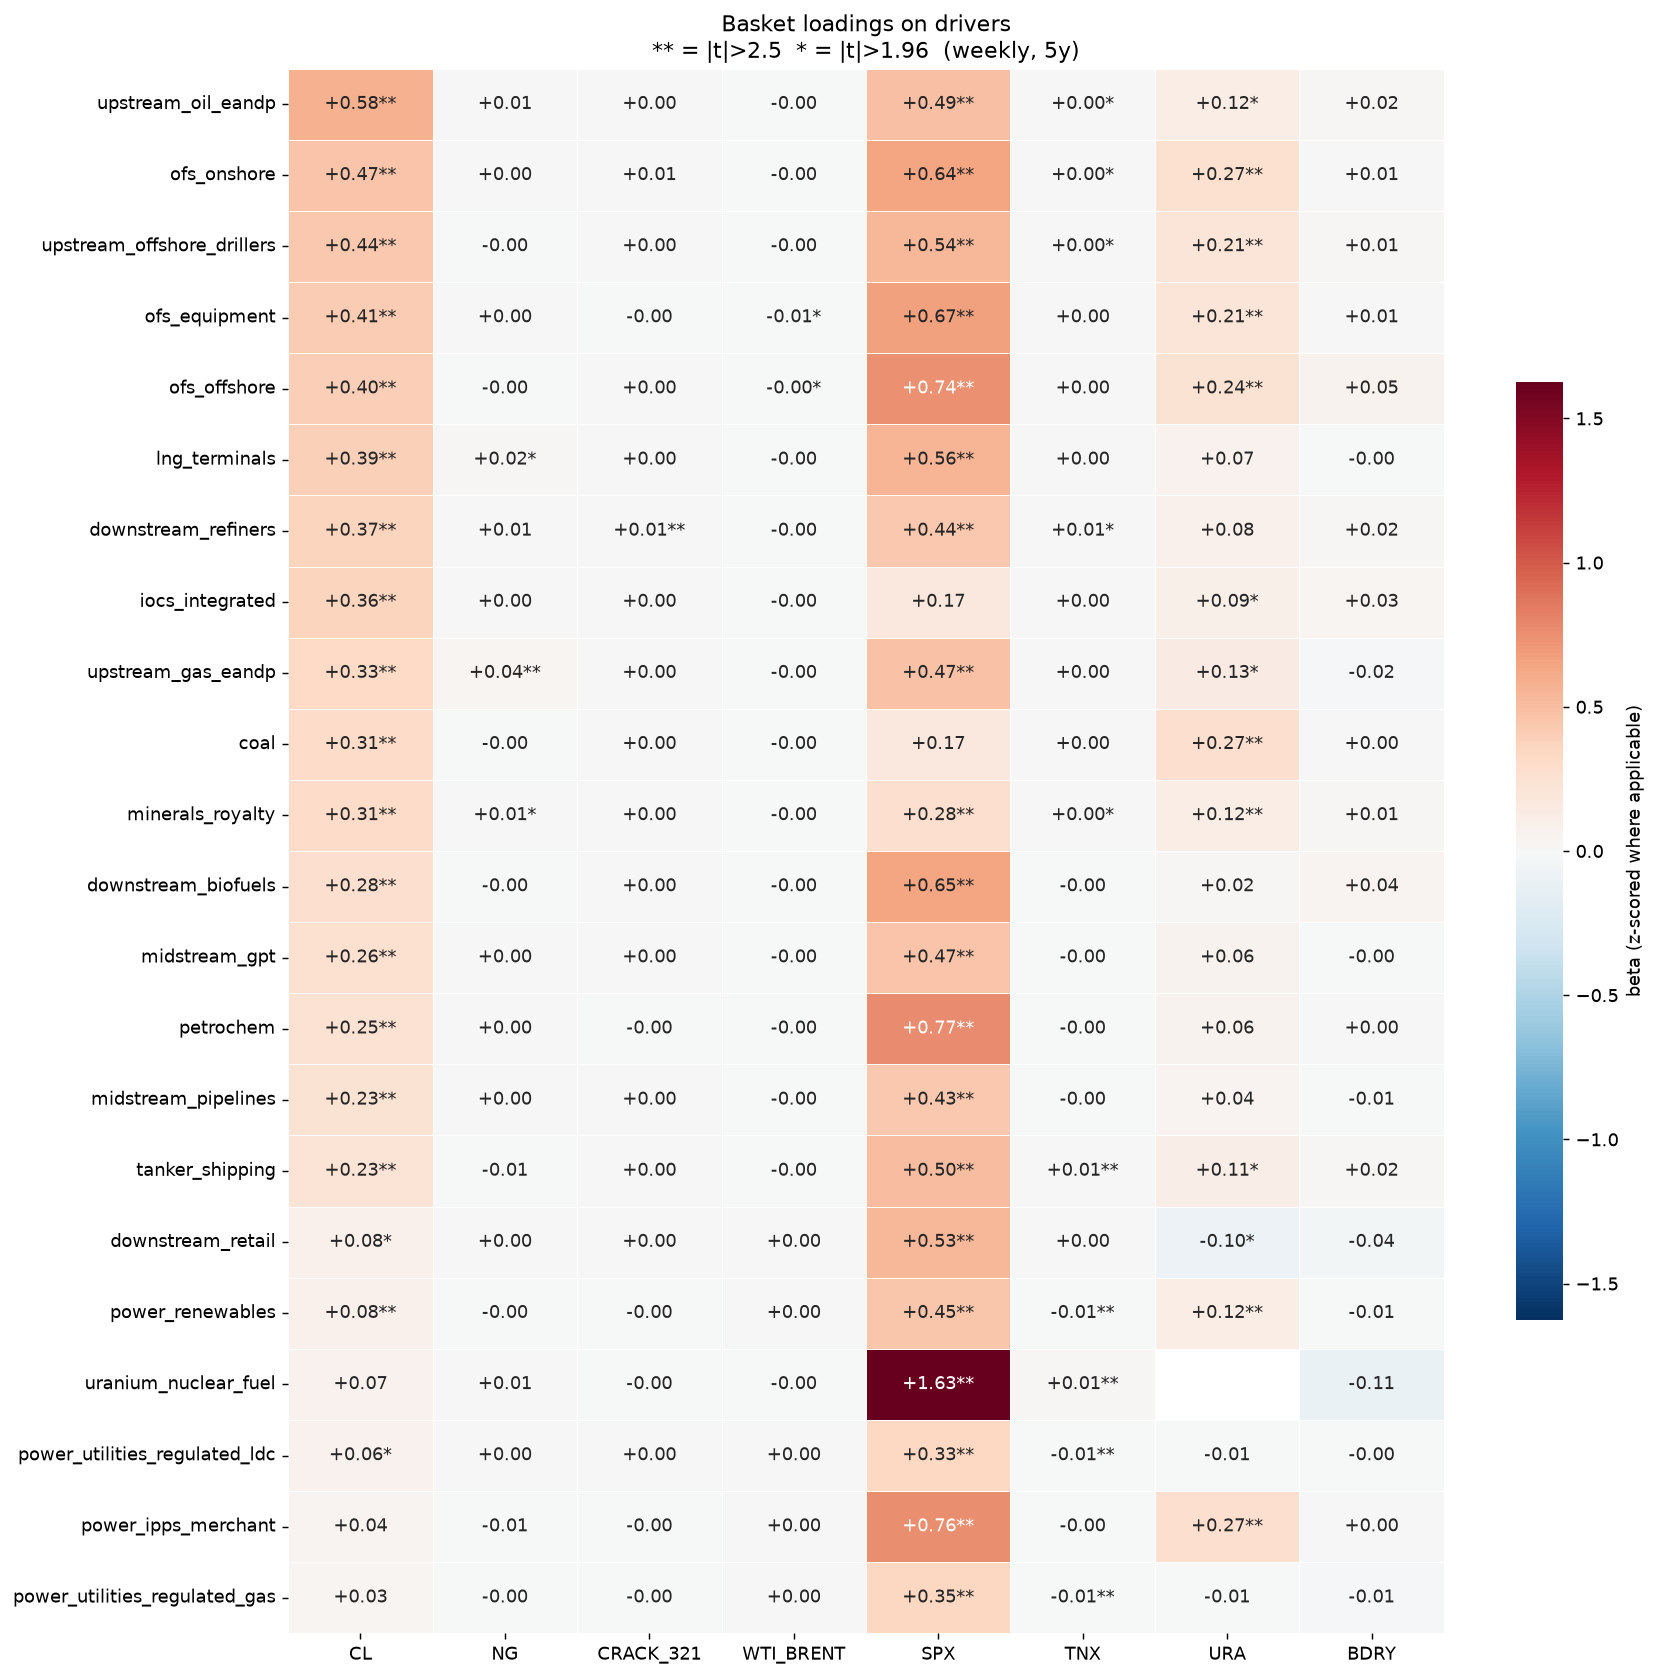

The file beside this chart, header and first rows:
node, r2_adj, r2, n_obs, dominant, dominant_t, beta_CL, t_CL, varshare_CL, beta_NG, t_NG, varshare_NG, beta_CRACK_321, t_CRACK_321, varshare_CRACK_321, beta_WTI_BRENT, t_WTI_BRENT, varshare_WTI_BRENT, beta_SPX, t_SPX, varshare_SPX, beta_TNX, t_TNX, varshare_TNX
upstream_oil_eandp, 0.5794, 0.5924, 261, CL, 10.66, 0.5755, 10.66, 0.4438, 0.00544, 0.7475, 0.0007918, 0.004273, 1.525, 0.006825, -0.004582, -1.358, 0.007848, 0.495, 4.491, 0.04665, 0.004328, 2.238, 0.007001
ofs_onshore, 0.4914, 0.5071, 261, CL, 7.116, 0.4653, 7.116, 0.2459, 0.001104, 0.1126, 2.7612834177675448e-05, 0.005785, 1.913, 0.0106, -0.002564, -1.128, 0.002082, 0.6381, 4.096, 0.0657, 0.004539, 2.044, 0.006526
minerals_royalty, 0.4655, 0.4819, 261, CL, 7.75, 0.3074, 7.75, 0.308, 0.009394, 2.138, 0.005742, 0.002811, 1.347, 0.007181, -0.0006841, -0.4559, 0.0004254, 0.2779, 3.795, 0.03576, 0.003176, 2.011, 0.009168
iocs_integrated, 0.4367, 0.454, 261, CL, 7.956, 0.3624, 7.956, 0.3749, 0.001037, 0.173, 6.134162561003027e-05, 0.003145, 1.534, 0.007876, -0.002627, -1.227, 0.005496, 0.1725, 1.626, 0.01208, 0.0006935, 0.4036, 0.000383
ofs_offshore, 0.4156, 0.4336, 261, CL, 6.347, 0.398, 6.347, 0.184, -0.001668, -0.1658, 6.457140713945074e-05, 0.0017, 0.4696, 0.0009372, -0.004675, -1.97, 0.007084, 0.7393, 4.234, 0.09025, 0.003756, 1.567, 0.004572
midstream_gpt, 0.4135, 0.4315, 261, CL, 7.046, 0.2599, 7.046, 0.2515, 0.003603, 0.6944, 0.0009652, 0.0006779, 0.3371, 0.0004772, -0.001111, -0.7433, 0.001281, 0.4676, 6.619, 0.1157, -0.00074, -0.4771, 0.0005686
midstream_pipelines, 0.4114, 0.4295, 261, CL, 7.605, 0.2332, 7.605, 0.2527, 0.002993, 0.5736, 0.0008312, 0.000469, 0.2893, 0.0002851, -0.002074, -1.361, 0.005575, 0.4334, 5.733, 0.1241, -0.00126, -0.7041, 0.00206
upstream_offshore_drillers, 0.4074, 0.4256, 261, CL, 8.951, 0.4384, 8.951, 0.2326, -0.0004215, -0.05004, 4.2920209790215e-06, 0.004208, 1.309, 0.005978, -0.00323, -1.066, 0.003521, 0.5428, 3.36, 0.05066, 0.004575, 1.993, 0.007065
ofs_equipment, 0.3861, 0.4049, 261, CL, 5.318, 0.4143, 5.318, 0.2019, 0.0009812, 0.1063, 2.260986728468048e-05, -0.001213, -0.3799, 0.0004828, -0.005921, -2.071, 0.0115, 0.6653, 3.76, 0.07396, 0.00329, 1.277, 0.00355
downstream_refiners, 0.3511, 0.3711, 261, CL, 7.58, 0.3671, 7.58, 0.2132, 0.006578, 1.003, 0.001367, 0.008348, 2.859, 0.03075, -0.00131, -0.598, 0.000757, 0.4378, 3.296, 0.04309, 0.005614, 2.405, 0.01391
upstream_gas_eandp, 0.3384, 0.3588, 261, CL, 6.679, 0.3295, 6.679, 0.1664, 0.03523, 2.891, 0.03797, 0.00338, 1.299, 0.004881, -8.168414945296861e-05, -0.02768, 2.851094276178823e-06, 0.4735, 3.585, 0.0488, 0.004059, 1.804, 0.007041
lng_terminals, 0.3138, 0.3349, 261, CL, 7.838, 0.3894, 7.838, 0.2054, 0.01738, 2.219, 0.008169, 0.002348, 0.8279, 0.002084, -0.004449, -1.311, 0.00748, 0.5555, 3.605, 0.0594, 0.004014, 1.294, 0.006087
petrochem, 0.2885, 0.3103, 261, SPX, 6.069, 0.2495, 5.494, 0.1148, 4.783567619244121e-05, 0.007629, 8.425232747035544e-08, -0.001463, -0.5519, 0.001101, -0.0003294, -0.1218, 5.57917355180738e-05, 0.77, 6.069, 0.1553, -0.000508, -0.2209, 0.0001327
power_ipps_merchant, 0.2818, 0.3039, 261, SPX, 5.307, 0.04004, 0.8036, 0.002203, -0.007297, -1.05, 0.001461, -0.002287, -0.9504, 0.002005, 0.0008633, 0.4398, 0.0002856, 0.7582, 5.307, 0.1122, -0.001068, -0.3542, 0.0004375
tanker_shipping, 0.2604, 0.2832, 261, CL, 4.636, 0.2266, 4.636, 0.09675, -0.005181, -0.8084, 0.00101, 0.0003815, 0.182, 7.650347054068181e-05, -0.003741, -1.813, 0.007358, 0.5039, 4.357, 0.06799, 0.008553, 2.933, 0.03846
power_renewables, 0.2595, 0.2823, 261, TNX, -4.885, 0.08028, 2.938, 0.01776, -3.36557471363523e-05, -0.006002, 6.230723832875656e-08, -0.002695, -1.617, 0.005581, 0.0001117, 0.07491, 9.58032546068634e-06, 0.4521, 4.535, 0.07999, -0.01053, -4.885, 0.08519
power_utilities_regulated_gas, 0.2377, 0.2611, 261, SPX, 4.899, 0.03276, 1.645, 0.007525, -0.0009186, -0.1986, 0.0001182, -0.001437, -1.027, 0.004038, 0.001453, 1.049, 0.004131, 0.3484, 4.899, 0.121, -0.007715, -5.278, 0.1164
coal, 0.214, 0.2382, 261, CL, 4.837, 0.3096, 4.837, 0.1094, -0.0003191, -0.02616, 2.3190866789004745e-06, 0.004554, 1.417, 0.006597, -0.001326, -0.4801, 0.0005597, 0.166, 0.7932, 0.004465, 0.00423, 1.206, 0.005694
power_utilities_regulated_ldc, 0.1847, 0.2097, 261, SPX, 4.499, 0.06427, 2.477, 0.02519, 0.001417, 0.273, 0.0002444, 0.0002755, 0.164, 0.0001291, 0.001339, 0.8473, 0.00305, 0.3313, 4.499, 0.09512, -0.006941, -4.515, 0.08193
uranium_nuclear_fuel, 0.1818, 0.2038, 261, SPX, 7.129, 0.07073, 0.805, 0.002336, 0.01102, 0.7765, 0.001133, -0.00486, -1.209, 0.003076, -0.0003348, -0.06133, 1.4595439455405158e-05, 1.628, 7.129, 0.1758, 0.01317, 3.222, 0.02257
downstream_biofuels, 0.165, 0.1907, 261, CL, 5.614, 0.2788, 5.614, 0.09736, -0.0004555, -0.06004, 5.189664751835662e-06, 0.002961, 0.9304, 0.003064, -0.00215, -0.7926, 0.001615, 0.6462, 3.719, 0.07433, -0.000328, -0.109, 3.758876436743629e-05
downstream_retail, 0.09761, 0.1254, 261, SPX, 4.922, 0.08149, 2.206, 0.01954, 0.002927, 0.4661, 0.0005032, 0.001178, 0.6702, 0.001138, 0.001232, 0.6832, 0.001246, 0.5341, 4.922, 0.1193, 0.001307, 0.6856, 0.001402
